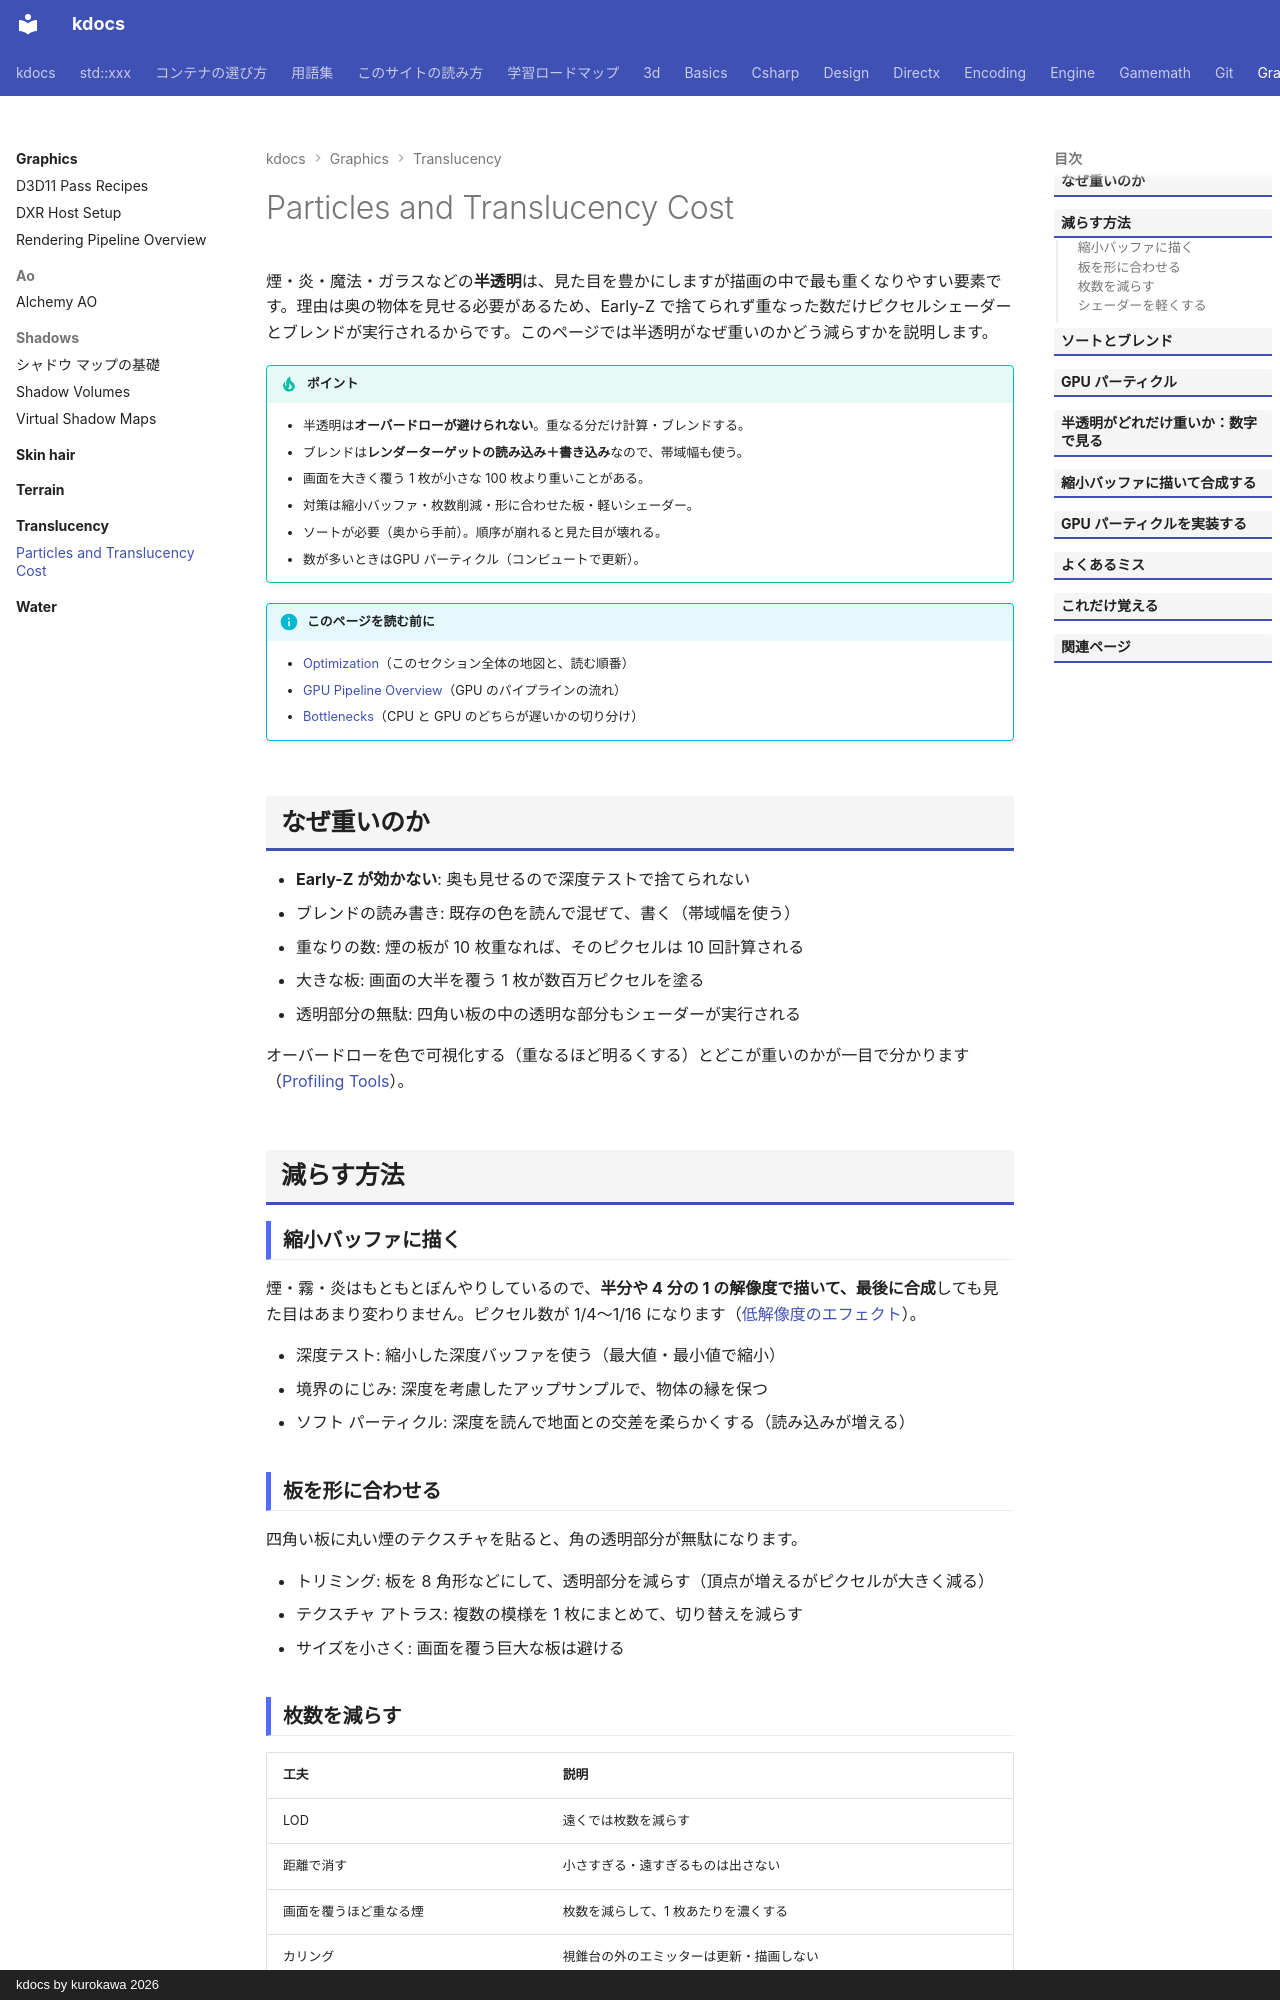

repository: qwzxdf/kdocs · page: graphics/translucency/particles-cost/index.html · generator: mkdocs · copyright: kdocs by kurokawa 2026

---
title: Particles and Translucency Cost
tags:
  - 最適化
  - 3Dゲーム
---

# Particles and Translucency Cost

煙・炎・魔法・ガラスなどの**半透明**は、見た目を豊かにしますが描画の中で最も重くなりやすい要素です。理由は奥の物体を見せる必要があるため、Early-Z で捨てられず重なった数だけピクセルシェーダーとブレンドが実行されるからです。このページでは半透明がなぜ重いのかどう減らすかを説明します。

!!! tip "ポイント"
    - 半透明は<strong>オーバードローが避けられない</strong>。重なる分だけ計算・ブレンドする。
    - ブレンドは<strong>レンダーターゲットの読み込み＋書き込み</strong>なので、帯域幅も使う。
    - 画面を大きく覆う 1 枚が小さな 100 枚より重いことがある。
    - 対策は縮小バッファ・枚数削減・形に合わせた板・軽いシェーダー。
    - ソートが必要（奥から手前）。順序が崩れると見た目が壊れる。
    - 数が多いときはGPU パーティクル（コンピュートで更新）。

!!! info "このページを読む前に"
    - [Optimization](../optimization/index.md)（このセクション全体の地図と、読む順番）
    - [GPU Pipeline Overview](../../directx/concepts/gpu-pipeline.md)（GPU のパイプラインの流れ）
    - [Bottlenecks](../optimization/bottlenecks.md)（CPU と GPU のどちらが遅いかの切り分け）

## なぜ重いのか

- **Early-Z が効かない**: 奥も見せるので深度テストで捨てられない
- ブレンドの読み書き: 既存の色を読んで混ぜて、書く（帯域幅を使う）
- 重なりの数: 煙の板が 10 枚重なれば、そのピクセルは 10 回計算される
- 大きな板: 画面の大半を覆う 1 枚が数百万ピクセルを塗る
- 透明部分の無駄: 四角い板の中の透明な部分もシェーダーが実行される

オーバードローを色で可視化する（重なるほど明るくする）とどこが重いのかが一目で分かります（[Profiling Tools](../optimization/tools.md)）。

## 減らす方法

### 縮小バッファに描く

煙・霧・炎はもともとぼんやりしているので、**半分や 4 分の 1 の解像度で描いて、最後に合成**しても見た目はあまり変わりません。ピクセル数が 1/4〜1/16 になります（[低解像度のエフェクト](../optimization/low-res-effects.md)）。

- 深度テスト: 縮小した深度バッファを使う（最大値・最小値で縮小）
- 境界のにじみ: 深度を考慮したアップサンプルで、物体の縁を保つ
- ソフト パーティクル: 深度を読んで地面との交差を柔らかくする（読み込みが増える）

### 板を形に合わせる

四角い板に丸い煙のテクスチャを貼ると、角の透明部分が無駄になります。

- トリミング: 板を 8 角形などにして、透明部分を減らす（頂点が増えるがピクセルが大きく減る）
- テクスチャ アトラス: 複数の模様を 1 枚にまとめて、切り替えを減らす
- サイズを小さく: 画面を覆う巨大な板は避ける

### 枚数を減らす

| 工夫 | 説明 |
| --- | --- |
| LOD | 遠くでは枚数を減らす |
| 距離で消す | 小さすぎる・遠すぎるものは出さない |
| 画面を覆うほど重なる煙 | 枚数を減らして、1 枚あたりを濃くする |
| カリング | 視錐台の外のエミッターは更新・描画しない |

### シェーダーを軽くする

パーティクルのピクセルシェーダーは数が多いので、1 回あたりを軽くします。

- ライティングを簡略化: 煙にフルの PBR は不要。環境光と単純な方向光で十分
- テクスチャ読み込みを少なく: 1〜2 回に抑える
- フォーマット: 低精度のフォーマット（FP16）を使う
